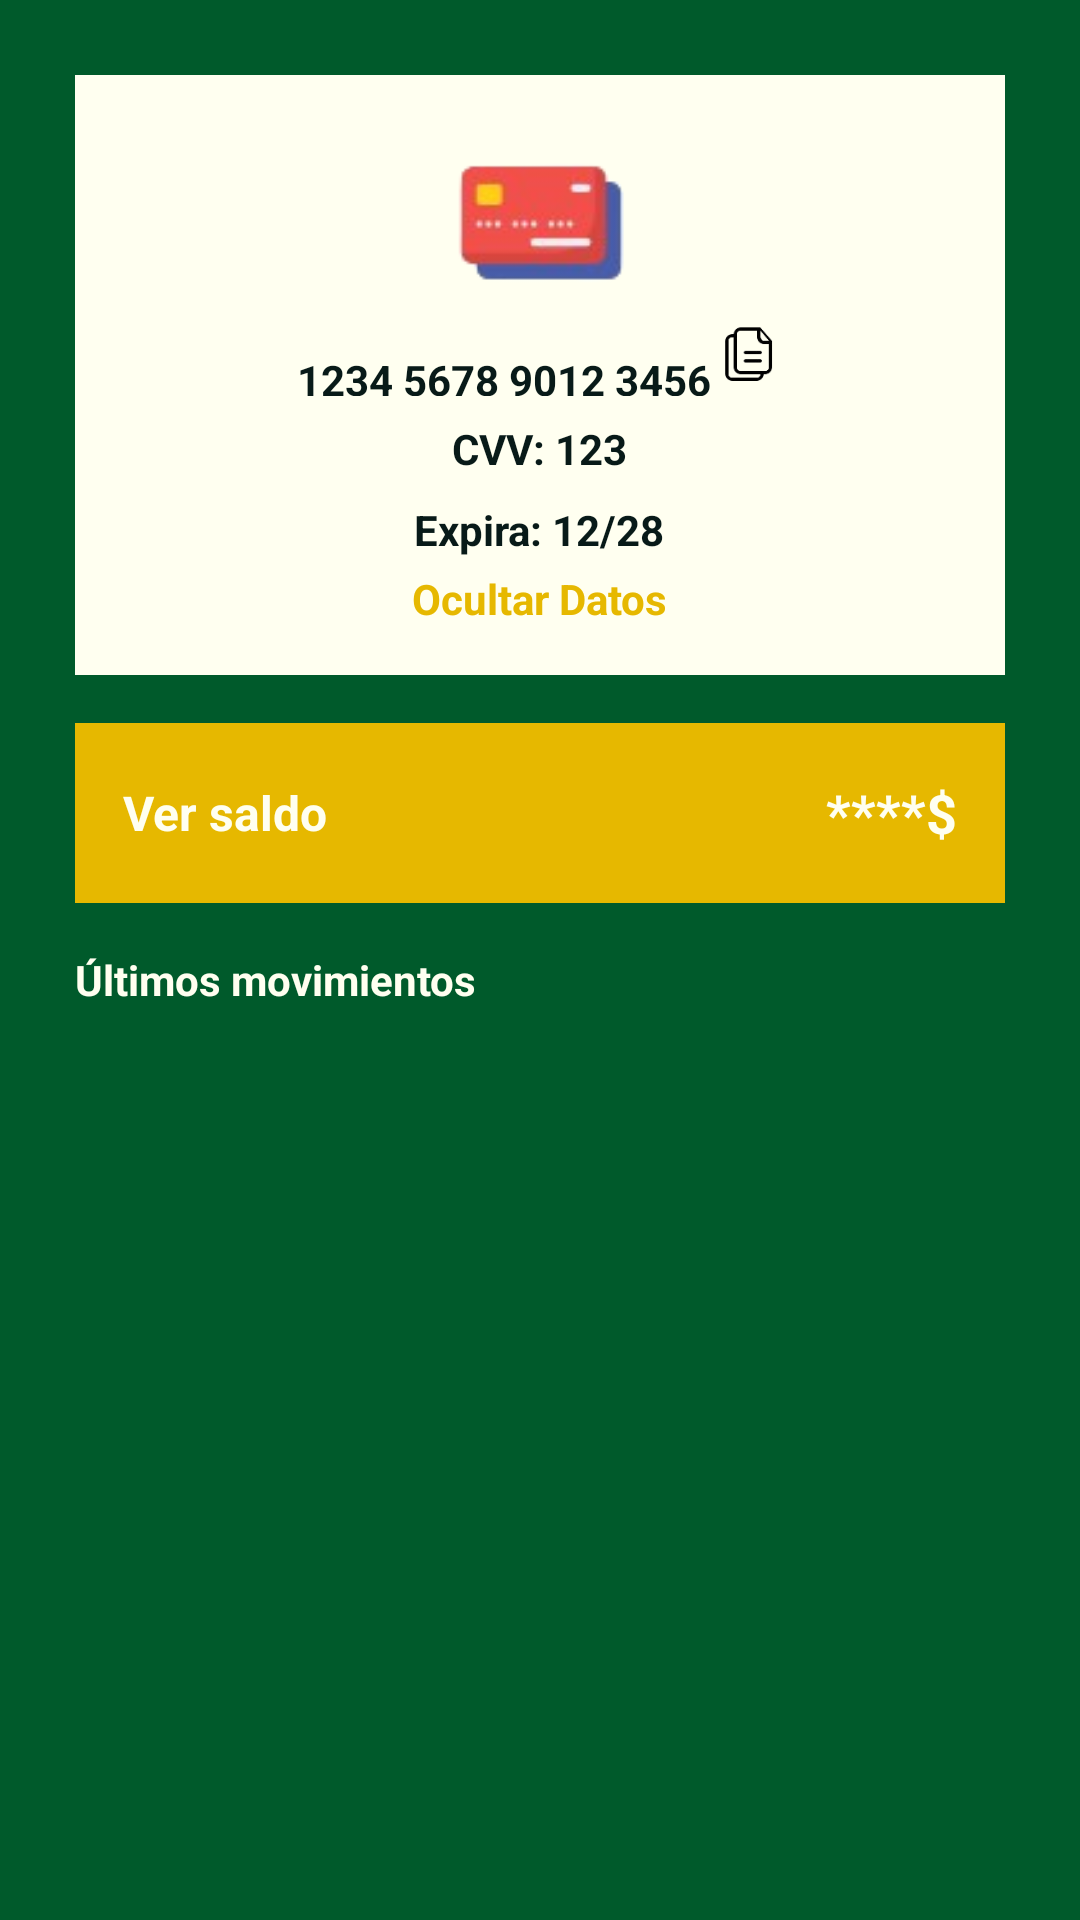

This screen was rendered from an Android layout file. Write that file and the resources it references.
<!-- AndroidManifest.xml: application theme Theme.MyApplication -->
<!-- res/layout/fragment_transactions.xml -->
<?xml version="1.0" encoding="utf-8"?>
<androidx.coordinatorlayout.widget.CoordinatorLayout xmlns:android="http://schemas.android.com/apk/res/android"
    xmlns:tools="http://schemas.android.com/tools"
    xmlns:app="http://schemas.android.com/apk/res-auto"
    android:layout_width="match_parent"
    android:layout_height="match_parent"
    android:background="@color/background"
    tools:context=".ui.movimientos.TransactionsFragment">

    <LinearLayout
        android:layout_width="match_parent"
        android:layout_height="match_parent"
        android:orientation="vertical"
        android:padding="25dp"
        android:gravity="center_horizontal">

        
        <LinearLayout
            android:id="@+id/cardGone"
            android:layout_width="match_parent"
            android:layout_height="wrap_content"
            android:orientation="vertical"
            android:background="@color/white"
            android:padding="16dp"
            android:layout_marginBottom="16dp"
            android:gravity="center"
            android:visibility="gone">

            <ImageView
                android:layout_width="64dp"
                android:layout_height="64dp"
                android:src="@drawable/ic_card" />

            <TextView
                android:id="@+id/tvMaskedCard"
                android:layout_width="wrap_content"
                android:layout_height="wrap_content"
                android:text="**** **** **** 1234"
                android:textStyle="bold"
                android:layout_marginTop="8dp"
                android:textColor="@color/black" />

            <TextView
                android:id="@+id/tvViewData"
                android:layout_width="wrap_content"
                android:layout_height="wrap_content"
                android:text="Ver Datos"
                android:textColor="@color/bgButton"
                android:textStyle="bold"
                android:layout_marginTop="4dp" />
        </LinearLayout>

        <LinearLayout
            android:id="@+id/cardView"
            android:layout_width="match_parent"
            android:layout_height="wrap_content"
            android:orientation="vertical"
            android:background="@color/white"
            android:padding="16dp"
            android:layout_marginBottom="16dp"
            android:visibility="visible"
            android:gravity="center">

            <ImageView
                android:layout_width="64dp"
                android:layout_height="64dp"
                android:src="@drawable/iconotarjeta" />

            <LinearLayout
                android:layout_gravity="center"
                android:gravity="center"
                android:orientation="horizontal"
                android:layout_height="wrap_content"
                android:layout_width="match_parent">
                
                <TextView
                    android:id="@+id/tvCardNumber"
                    android:layout_width="wrap_content"
                    android:layout_height="wrap_content"
                    android:text="1234 5678 9012 3456"
                    android:textStyle="bold"
                    android:layout_marginTop="8dp"
                    android:textColor="@color/black" />
                <ImageButton
                    android:src="@drawable/iconocopiar"
                    android:scaleType="fitCenter"
                    android:id="@+id/btnCopy"
                    android:layout_width="24dp"
                    android:layout_height="24dp"
                    android:background="@color/white"
                    android:text="Copiar"/>
            </LinearLayout>
            


            
            <TextView
                android:id="@+id/tvCardCVV"
                android:layout_width="wrap_content"
                android:layout_height="wrap_content"
                android:text="CVV: 123"
                android:textStyle="bold"
                android:layout_marginTop="8dp"
                android:textColor="@color/black" />

            
            <TextView
                android:id="@+id/tvCardExpiry"
                android:layout_width="wrap_content"
                android:layout_height="wrap_content"
                android:text="Expira: 12/28"
                android:textStyle="bold"
                android:layout_marginTop="8dp"
                android:textColor="@color/black" />


            <TextView
                android:id="@+id/tvGoneData"
                android:layout_width="wrap_content"
                android:layout_height="wrap_content"
                android:text="Ocultar Datos"
                android:textColor="@color/bgButton"
                android:textStyle="bold"
                android:layout_marginTop="4dp" />
        </LinearLayout>

        
        <LinearLayout
            android:id="@+id/saldoCard"
            android:layout_width="match_parent"
            android:layout_height="60dp"
            android:background="@color/bgButton"
            android:orientation="horizontal"
            android:padding="16dp"
            android:gravity="center_vertical"
            android:layout_marginBottom="16dp"
            android:clickable="true"
            android:focusable="true">

            <TextView
                android:id="@+id/saldoTitleText"
                android:layout_width="0dp"
                android:layout_height="wrap_content"
                android:layout_weight="1"
                android:text="Ver saldo"
                android:textColor="@color/white"
                android:textStyle="bold"
                android:textSize="16sp" />

            <TextView
                android:id="@+id/saldoText"
                android:layout_width="wrap_content"
                android:layout_height="wrap_content"
                android:text="****$"
                android:textColor="@color/white"
                android:textStyle="bold"
                android:textSize="18sp" />
        </LinearLayout>

        
        <TextView
            android:layout_width="match_parent"
            android:layout_height="wrap_content"
            android:text="Últimos movimientos"
            android:textColor="@color/white"
            android:textStyle="bold"
            android:layout_marginBottom="8dp" />

        
        <androidx.recyclerview.widget.RecyclerView
            android:id="@+id/transactionList"
            android:layout_width="match_parent"
            android:layout_height="0dp"
            android:layout_weight="1"
            android:overScrollMode="ifContentScrolls"
            android:clipToPadding="false" />
    </LinearLayout>

    
</androidx.coordinatorlayout.widget.CoordinatorLayout>
<!-- resources referenced by this layout -->
<resources>
  <color name="background">#FF005A2B</color>
  <color name="bgButton">#E6B800</color>
  <color name="black">#FF081A18</color>
  <color name="white">#FFFFF0</color>
  <!-- drawable ic_card: png bitmap (drawable, 2682 bytes) -->
  <!-- drawable iconocopiar: png bitmap (drawable, 2895 bytes) -->
  <!-- drawable iconotarjeta: png bitmap (drawable, 6377 bytes) -->
  <style name="Theme.MyApplication" parent="Base.Theme.MyApplication" />
  <style name="Base.Theme.MyApplication" parent="Theme.Material3.DayNight.NoActionBar">
          
          
      </style>
</resources>
